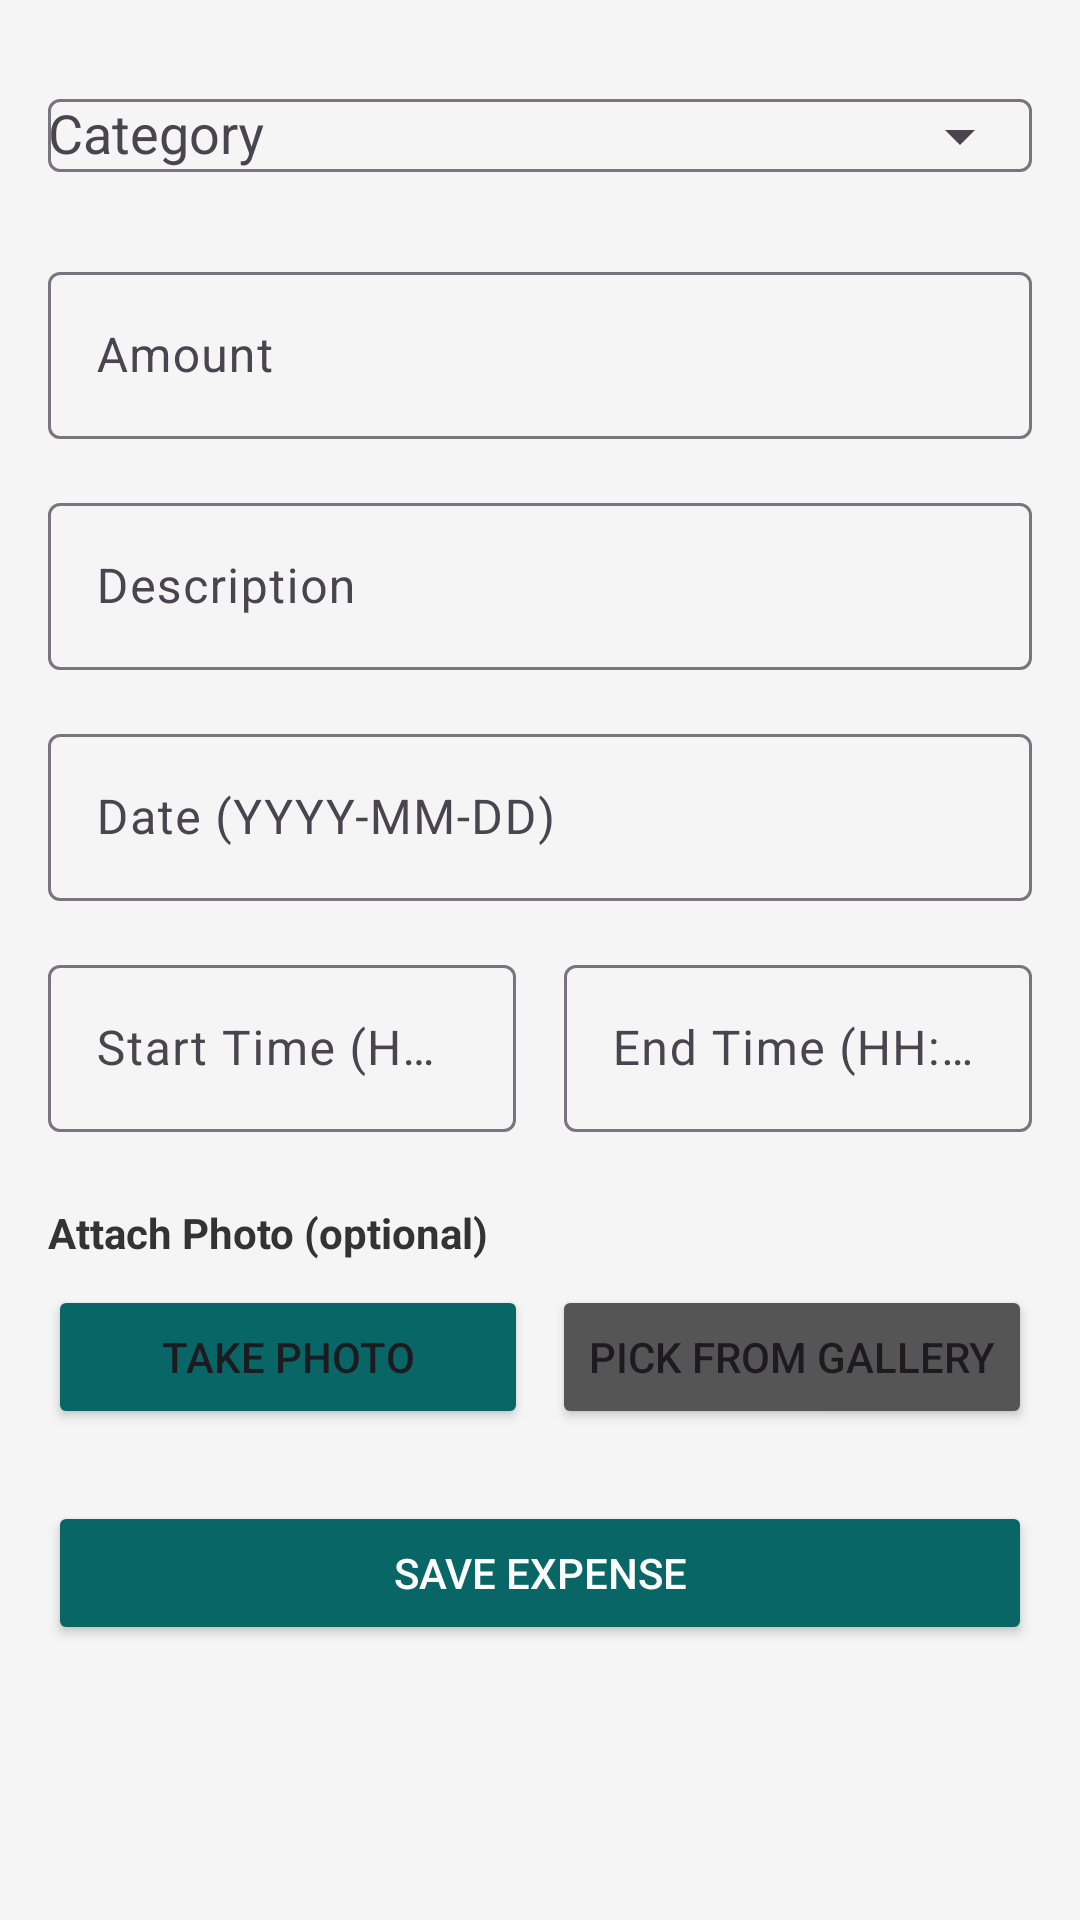

Reconstruct the res/layout file that produces this screen, plus the resources it refers to.
<!-- AndroidManifest.xml: application theme Theme.BudJET -->
<!-- res/layout/activity_add_expense.xml -->
<?xml version="1.0" encoding="utf-8"?>
<ScrollView xmlns:android="http://schemas.android.com/apk/res/android"
    xmlns:app="http://schemas.android.com/apk/res-auto"
    android:layout_width="match_parent"
    android:layout_height="match_parent"
    android:background="#F5F5F5"
    android:padding="16dp">

    <LinearLayout
        android:layout_width="match_parent"
        android:layout_height="wrap_content"
        android:orientation="vertical">


        <com.google.android.material.textfield.TextInputLayout
            android:layout_width="match_parent"
            android:layout_height="wrap_content"
            android:hint="Category"
            app:endIconMode="dropdown_menu">
            <androidx.appcompat.widget.AppCompatAutoCompleteTextView
                android:id="@+id/etCategory"
                android:layout_width="match_parent"
                android:layout_height="wrap_content"
                android:inputType="none" />
        </com.google.android.material.textfield.TextInputLayout>


        <com.google.android.material.textfield.TextInputLayout
            android:layout_width="match_parent"
            android:layout_height="wrap_content"
            android:layout_marginTop="16dp"
            android:hint="Amount">
            <com.google.android.material.textfield.TextInputEditText
                android:id="@+id/etAmount"
                android:layout_width="match_parent"
                android:layout_height="wrap_content"
                android:inputType="numberDecimal" />
        </com.google.android.material.textfield.TextInputLayout>


        <com.google.android.material.textfield.TextInputLayout
            android:layout_width="match_parent"
            android:layout_height="wrap_content"
            android:layout_marginTop="16dp"
            android:hint="Description">
            <com.google.android.material.textfield.TextInputEditText
                android:id="@+id/etDescription"
                android:layout_width="match_parent"
                android:layout_height="wrap_content" />
        </com.google.android.material.textfield.TextInputLayout>


        <com.google.android.material.textfield.TextInputLayout
            android:layout_width="match_parent"
            android:layout_height="wrap_content"
            android:layout_marginTop="16dp"
            android:hint="Date (YYYY-MM-DD)">
            <com.google.android.material.textfield.TextInputEditText
                android:id="@+id/etDate"
                android:layout_width="match_parent"
                android:layout_height="wrap_content" />
        </com.google.android.material.textfield.TextInputLayout>


        <LinearLayout
            android:layout_width="match_parent"
            android:layout_height="wrap_content"
            android:layout_marginTop="16dp"
            android:orientation="horizontal">
            <com.google.android.material.textfield.TextInputLayout
                android:layout_width="0dp"
                android:layout_height="wrap_content"
                android:layout_weight="1"
                android:hint="Start Time (HH:MM)">
                <com.google.android.material.textfield.TextInputEditText
                    android:id="@+id/etStartTime"
                    android:layout_width="match_parent"
                    android:layout_height="wrap_content" />
            </com.google.android.material.textfield.TextInputLayout>
            <com.google.android.material.textfield.TextInputLayout
                android:layout_width="0dp"
                android:layout_height="wrap_content"
                android:layout_weight="1"
                android:layout_marginStart="16dp"
                android:hint="End Time (HH:MM)">
                <com.google.android.material.textfield.TextInputEditText
                    android:id="@+id/etEndTime"
                    android:layout_width="match_parent"
                    android:layout_height="wrap_content" />
            </com.google.android.material.textfield.TextInputLayout>
        </LinearLayout>


        <TextView
            android:layout_width="match_parent"
            android:layout_height="wrap_content"
            android:layout_marginTop="24dp"
            android:text="Attach Photo (optional)"
            android:textSize="14sp"
            android:textStyle="bold"
            android:textColor="#333333" />

        <LinearLayout
            android:layout_width="match_parent"
            android:layout_height="wrap_content"
            android:layout_marginTop="8dp"
            android:orientation="horizontal"
            android:gravity="center_vertical">

            <Button
                android:id="@+id/btnTakePhoto"
                android:layout_width="0dp"
                android:layout_height="wrap_content"
                android:layout_weight="1"
                android:text="Take Photo"
                android:backgroundTint="#096666" />

            <Button
                android:id="@+id/btnPickGallery"
                android:layout_width="0dp"
                android:layout_height="wrap_content"
                android:layout_weight="1"
                android:layout_marginStart="8dp"
                android:text="Pick from Gallery"
                android:backgroundTint="#555555" />
        </LinearLayout>

        <ImageView
            android:id="@+id/ivPhotoPreview"
            android:layout_width="match_parent"
            android:layout_height="200dp"
            android:layout_marginTop="8dp"
            android:scaleType="centerCrop"
            android:background="#EEEEEE"
            android:visibility="gone" />


        <Button
            android:id="@+id/btnSaveExpense"
            android:layout_width="match_parent"
            android:layout_height="wrap_content"
            android:layout_marginTop="24dp"
            android:backgroundTint="#096666"
            android:text="Save Expense"
            android:textColor="#FFFFFF" />

    </LinearLayout>
</ScrollView>
<!-- resources referenced by this layout -->
<resources>
  <style name="Theme.BudJET" parent="Base.Theme.BudJET" />
  <style name="Base.Theme.BudJET" parent="Theme.Material3.DayNight.NoActionBar">
          
          
      </style>
</resources>
